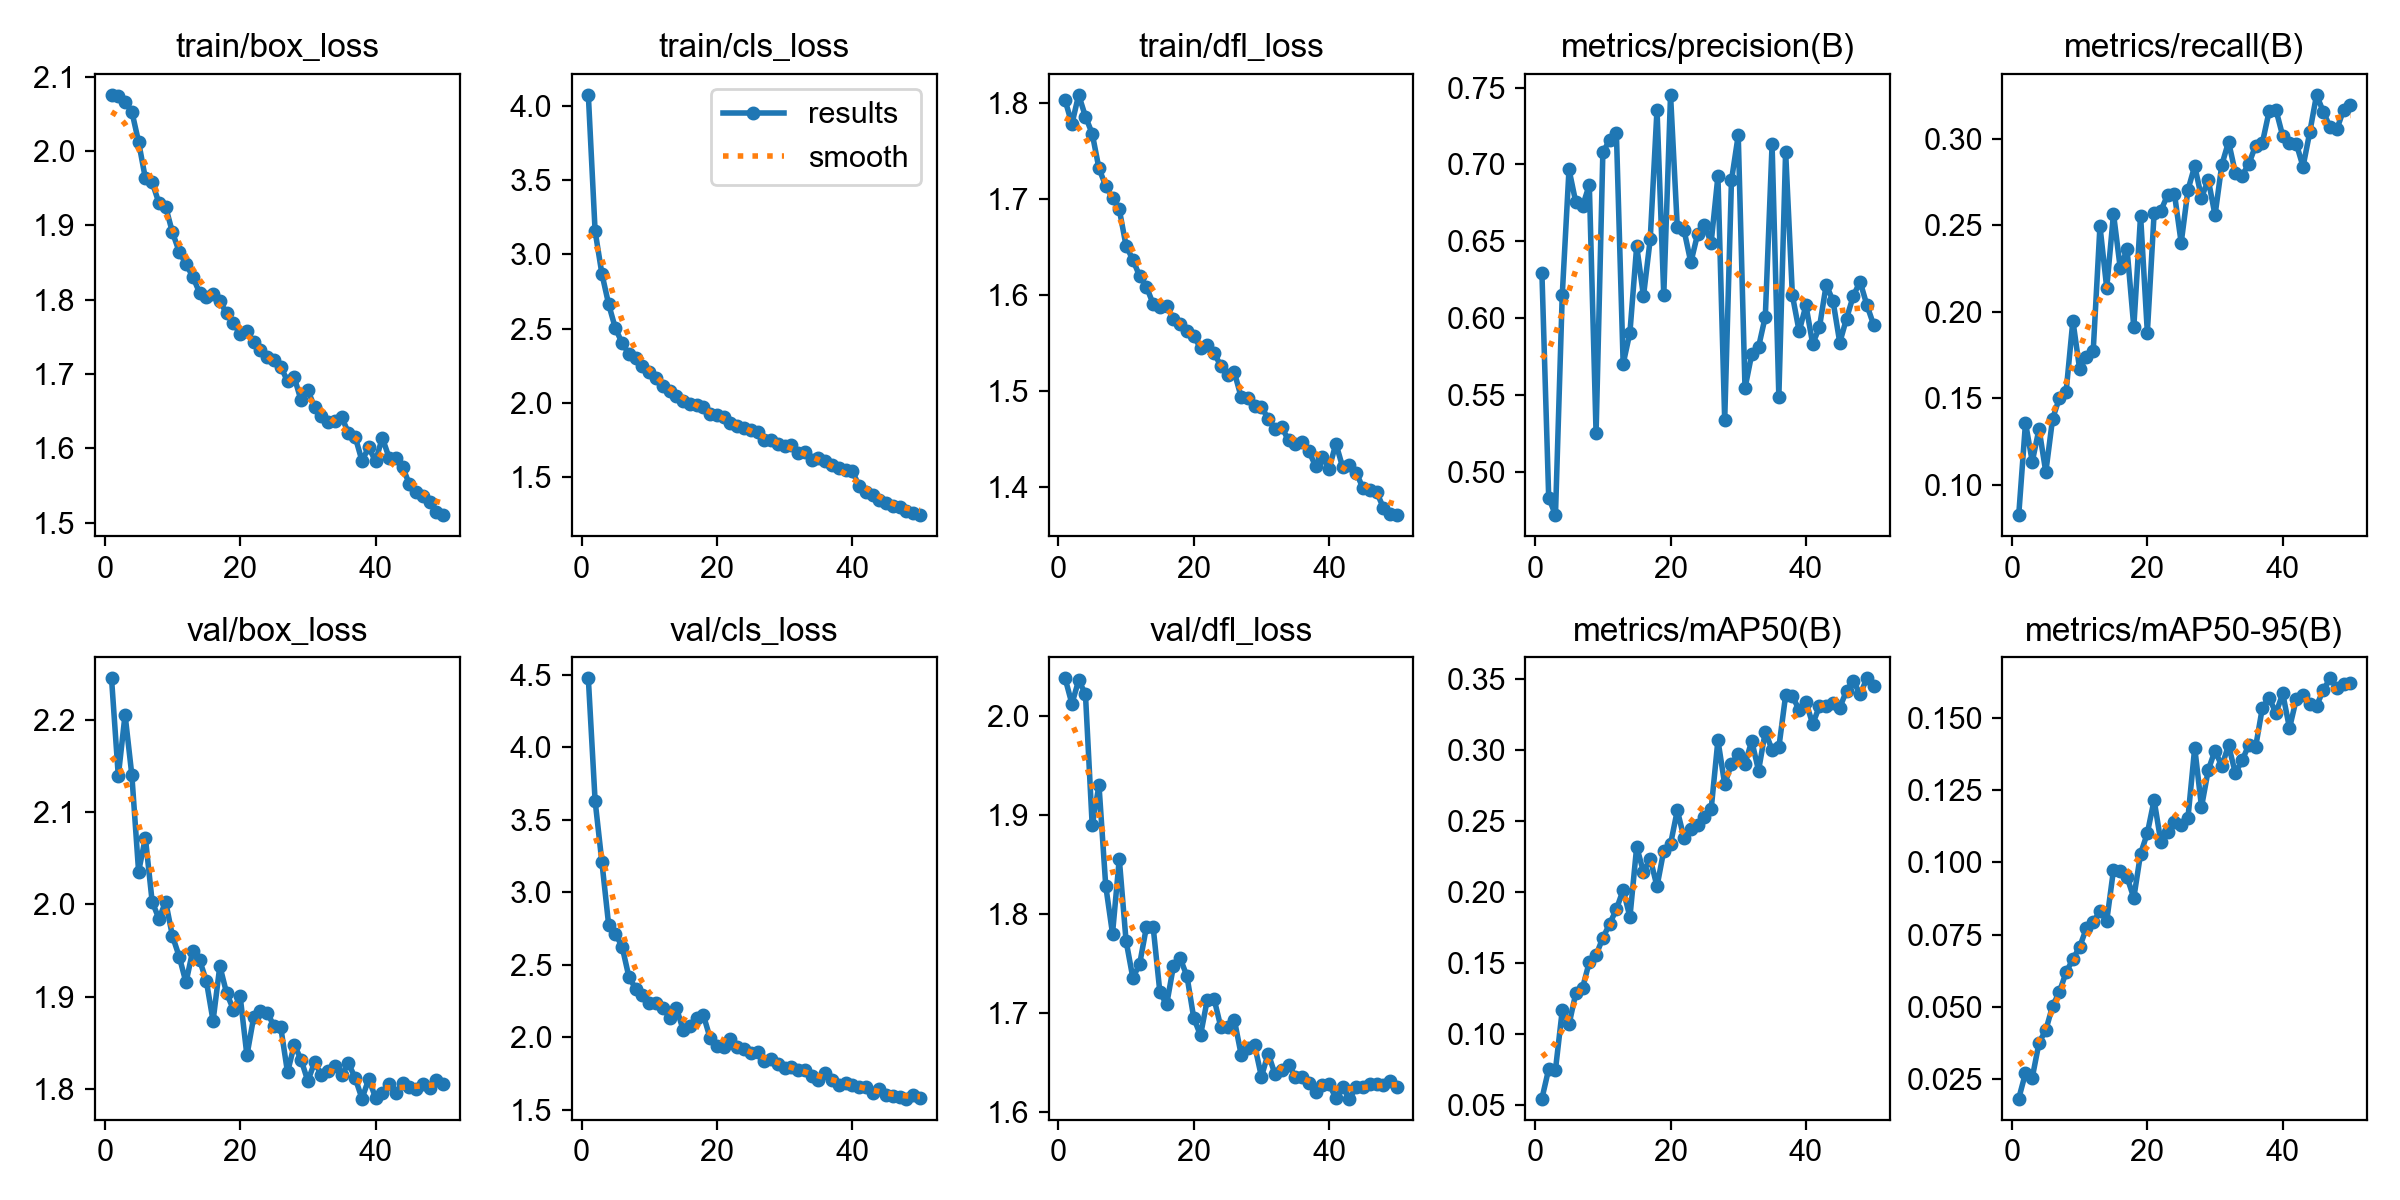

The file beside this chart, header and first rows:
epoch, time, train/box_loss, train/cls_loss, train/dfl_loss, metrics/precision(B), metrics/recall(B), metrics/mAP50(B), metrics/mAP50-95(B), val/box_loss, val/cls_loss, val/dfl_loss, lr/pg0, lr/pg1, lr/pg2
1, 6743, 2.075, 4.072, 1.803, 0.629, 0.08261, 0.05478, 0.01826, 2.245, 4.475, 2.038, 0.0002764, 0.0002764, 0.0002764
2, 8317, 2.073, 3.156, 1.778, 0.4831, 0.1359, 0.07558, 0.02705, 2.139, 3.631, 2.012, 0.0005431, 0.0005431, 0.0005431
3, 9755, 2.066, 2.869, 1.808, 0.4718, 0.1135, 0.07501, 0.0255, 2.206, 3.209, 2.036, 0.0007988, 0.0007988, 0.0007988
4, 11342, 2.053, 2.664, 1.786, 0.6148, 0.1324, 0.1168, 0.0376, 2.14, 2.776, 2.022, 0.0007835, 0.0007835, 0.0007835
5, 44609, 2.012, 2.501, 1.768, 0.6967, 0.1074, 0.1069, 0.04196, 2.036, 2.715, 1.889, 0.000767, 0.000767, 0.000767
6, 46578, 1.963, 2.402, 1.732, 0.6754, 0.1382, 0.1289, 0.05026, 2.072, 2.623, 1.93, 0.0007505, 0.0007505, 0.0007505
7, 48372, 1.958, 2.329, 1.714, 0.6728, 0.1502, 0.1326, 0.05515, 2.003, 2.415, 1.828, 0.000734, 0.000734, 0.000734
8, 50432, 1.93, 2.301, 1.701, 0.6867, 0.1539, 0.151, 0.06195, 1.984, 2.335, 1.78, 0.0007175, 0.0007175, 0.0007175
9, 52924, 1.925, 2.25, 1.689, 0.5249, 0.1949, 0.1558, 0.06653, 2.003, 2.288, 1.856, 0.0007011, 0.0007011, 0.0007011
10, 55120, 1.89, 2.205, 1.651, 0.7078, 0.1669, 0.168, 0.07072, 1.966, 2.235, 1.773, 0.0006846, 0.0006846, 0.0006846
11, 56904, 1.864, 2.17, 1.637, 0.7158, 0.1739, 0.1777, 0.07723, 1.943, 2.236, 1.735, 0.0006681, 0.0006681, 0.0006681
12, 59104, 1.848, 2.112, 1.62, 0.7202, 0.1772, 0.1881, 0.07935, 1.915, 2.201, 1.749, 0.0006516, 0.0006516, 0.0006516
13, 60913, 1.831, 2.078, 1.609, 0.5701, 0.2495, 0.2017, 0.08311, 1.95, 2.136, 1.786, 0.0006351, 0.0006351, 0.0006351
14, 62831, 1.809, 2.046, 1.591, 0.5906, 0.2138, 0.1826, 0.07976, 1.94, 2.204, 1.787, 0.0006186, 0.0006186, 0.0006186
15, 64870, 1.804, 2.013, 1.588, 0.6469, 0.2567, 0.2322, 0.09741, 1.917, 2.051, 1.721, 0.0006021, 0.0006021, 0.0006021
16, 67162, 1.807, 1.995, 1.588, 0.6142, 0.2252, 0.2143, 0.0971, 1.874, 2.074, 1.708, 0.0005856, 0.0005856, 0.0005856
17, 69058, 1.798, 1.985, 1.575, 0.6513, 0.2363, 0.2236, 0.09488, 1.933, 2.13, 1.747, 0.0005691, 0.0005691, 0.0005691
18, 70660, 1.781, 1.969, 1.57, 0.7357, 0.1912, 0.2042, 0.08774, 1.904, 2.153, 1.755, 0.0005526, 0.0005526, 0.0005526
19, 72688, 1.769, 1.924, 1.563, 0.6149, 0.2557, 0.2294, 0.103, 1.886, 1.992, 1.737, 0.0005361, 0.0005361, 0.0005361
20, 75180, 1.753, 1.916, 1.557, 0.7452, 0.1881, 0.234, 0.1101, 1.901, 1.939, 1.695, 0.0005196, 0.0005196, 0.0005196
21, 76963, 1.757, 1.903, 1.545, 0.6589, 0.257, 0.2578, 0.1216, 1.836, 1.934, 1.677, 0.0005031, 0.0005031, 0.0005031
22, 78474, 1.743, 1.865, 1.549, 0.6571, 0.2586, 0.2381, 0.107, 1.878, 1.99, 1.713, 0.0004866, 0.0004866, 0.0004866
23, 80001, 1.732, 1.845, 1.54, 0.6361, 0.2675, 0.2449, 0.1106, 1.885, 1.931, 1.714, 0.0004701, 0.0004701, 0.0004701
24, 91991, 1.723, 1.833, 1.527, 0.6547, 0.2683, 0.2471, 0.114, 1.883, 1.922, 1.686, 0.0004537, 0.0004537, 0.0004537
25, 116915, 1.719, 1.82, 1.517, 0.6605, 0.2399, 0.2529, 0.1129, 1.868, 1.894, 1.686, 0.0004372, 0.0004372, 0.0004372
26, 121456, 1.71, 1.806, 1.52, 0.6491, 0.2704, 0.2585, 0.1154, 1.867, 1.897, 1.693, 0.0004207, 0.0004207, 0.0004207
27, 125291, 1.69, 1.748, 1.494, 0.6923, 0.2843, 0.3071, 0.1398, 1.818, 1.834, 1.658, 0.0004042, 0.0004042, 0.0004042
28, 128956, 1.695, 1.751, 1.493, 0.5336, 0.266, 0.2762, 0.1192, 1.848, 1.85, 1.665, 0.0003877, 0.0003877, 0.0003877
29, 132608, 1.664, 1.721, 1.485, 0.6896, 0.2764, 0.2904, 0.132, 1.832, 1.818, 1.667, 0.0003712, 0.0003712, 0.0003712
30, 136217, 1.678, 1.708, 1.484, 0.7189, 0.2559, 0.2975, 0.1387, 1.808, 1.789, 1.635, 0.0003547, 0.0003547, 0.0003547
31, 138470, 1.655, 1.715, 1.471, 0.5543, 0.2849, 0.2905, 0.1333, 1.829, 1.797, 1.659, 0.0003382, 0.0003382, 0.0003382
32, 140346, 1.643, 1.661, 1.461, 0.5766, 0.2983, 0.3066, 0.1406, 1.815, 1.771, 1.638, 0.0003217, 0.0003217, 0.0003217
33, 142543, 1.635, 1.667, 1.463, 0.5811, 0.2803, 0.2857, 0.1309, 1.82, 1.772, 1.642, 0.0003052, 0.0003052, 0.0003052
34, 144517, 1.637, 1.618, 1.449, 0.601, 0.2788, 0.3132, 0.1353, 1.825, 1.735, 1.648, 0.0002887, 0.0002887, 0.0002887
35, 146266, 1.642, 1.626, 1.445, 0.713, 0.2856, 0.3002, 0.1407, 1.815, 1.706, 1.636, 0.0002722, 0.0002722, 0.0002722
36, 148109, 1.621, 1.611, 1.448, 0.5488, 0.2961, 0.3021, 0.14, 1.828, 1.755, 1.635, 0.0002557, 0.0002557, 0.0002557
37, 150924, 1.615, 1.582, 1.438, 0.7084, 0.2978, 0.3387, 0.1536, 1.812, 1.706, 1.629, 0.0002392, 0.0002392, 0.0002392
38, 152785, 1.583, 1.559, 1.422, 0.6148, 0.316, 0.3381, 0.157, 1.789, 1.67, 1.62, 0.0002227, 0.0002227, 0.0002227
39, 154756, 1.601, 1.547, 1.432, 0.5913, 0.3167, 0.3285, 0.1517, 1.81, 1.687, 1.627, 0.0002063, 0.0002063, 0.0002063
40, 156532, 1.582, 1.54, 1.419, 0.6082, 0.3016, 0.3341, 0.1585, 1.79, 1.669, 1.628, 0.0001898, 0.0001898, 0.0001898
41, 158736, 1.614, 1.442, 1.446, 0.5831, 0.2974, 0.3185, 0.1465, 1.796, 1.66, 1.614, 0.0001733, 0.0001733, 0.0001733
42, 160470, 1.587, 1.402, 1.421, 0.5941, 0.2972, 0.3311, 0.1565, 1.805, 1.656, 1.625, 0.0001568, 0.0001568, 0.0001568
43, 162276, 1.587, 1.382, 1.423, 0.6217, 0.2839, 0.3313, 0.1578, 1.795, 1.615, 1.613, 0.0001403, 0.0001403, 0.0001403
44, 164358, 1.575, 1.347, 1.415, 0.6111, 0.3039, 0.333, 0.1548, 1.807, 1.641, 1.625, 0.0001238, 0.0001238, 0.0001238
45, 166593, 1.552, 1.323, 1.399, 0.584, 0.3254, 0.33, 0.1542, 1.802, 1.602, 1.624, 0.0001073, 0.0001073, 0.0001073
46, 168130, 1.542, 1.308, 1.398, 0.5997, 0.3155, 0.3421, 0.1597, 1.799, 1.597, 1.628, 9.0797e-05, 9.0797e-05, 9.0797e-05
47, 169634, 1.536, 1.299, 1.396, 0.6144, 0.3067, 0.3491, 0.1637, 1.806, 1.585, 1.628, 7.43036e-05, 7.43036e-05, 7.43036e-05
48, 171071, 1.527, 1.274, 1.379, 0.6237, 0.3055, 0.3394, 0.1605, 1.8, 1.577, 1.627, 5.78102e-05, 5.78102e-05, 5.78102e-05
49, 172446, 1.514, 1.261, 1.372, 0.6085, 0.3169, 0.3507, 0.1619, 1.809, 1.598, 1.631, 4.13168e-05, 4.13168e-05, 4.13168e-05
50, 173913, 1.51, 1.245, 1.371, 0.5956, 0.3196, 0.3456, 0.1621, 1.805, 1.581, 1.625, 2.48234e-05, 2.48234e-05, 2.48234e-05
